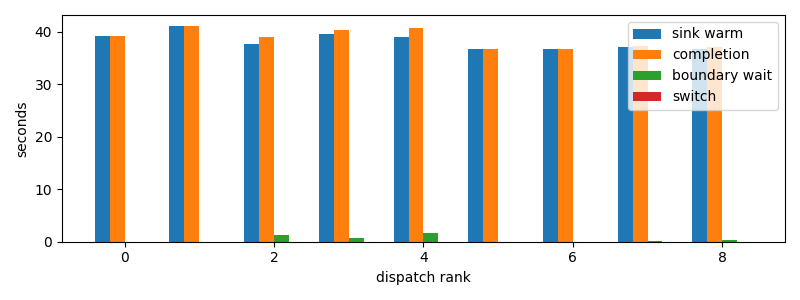

Values plotted in this chart, from the file beside it:
dispatch_rank, id, action, first_token_s, sink_warm_s, completion_s, source_boundary_wait_s, switch_downtime_s
0, codex:a9de70aa-f71f-9b95-5469-d6b3ec0b3f…, S, 39.14, 39.14, 39.14, 2.384185791015625e-05, 5.7220458984375e-06
1, codex:362639e1-f680-4bda-bd1e-8f149f7717…, S, 40.46, 41.18, 41.18, 1.430511474609375e-05, 2.384185791015625e-06
2, codex:e6744833-786a-9c87-c539-3a40cda506…, S, 37.77, 37.77, 39, 1.23, 2.4557113647460938e-05
3, codex:e717fd54-aecf-8710-559b-8d23833866…, S, 39.66, 39.66, 40.43, 0.7762, 2.86102294921875e-05
4, claude:3ab49446-c806-6a06-d8f3-51d00da9a…, S, 38.8, 39.1, 40.74, 1.64, 1.9073486328125e-05
5, codex:e4fa4daa-9887-f50a-b110-c9378383c7…, S, 36.71, 36.71, 36.71, 4.076957702636719e-05, 8.821487426757812e-06
6, codex:1db326cd-3c43-ad82-b907-27bc1f12c2…, S, 36.71, 36.71, 36.71, 2.9087066650390625e-05, 5.7220458984375e-06
7, claude:beb7fbf4-6556-b9f2-f2be-d69abc179…, S, 37.14, 37.14, 37.27, 0.1261, 1.5974044799804688e-05
8, codex:773fe603-6c37-a82b-eb79-8a2c5c0d1c…, S, 36.78, 36.78, 37.14, 0.3583, 1.1682510375976562e-05
